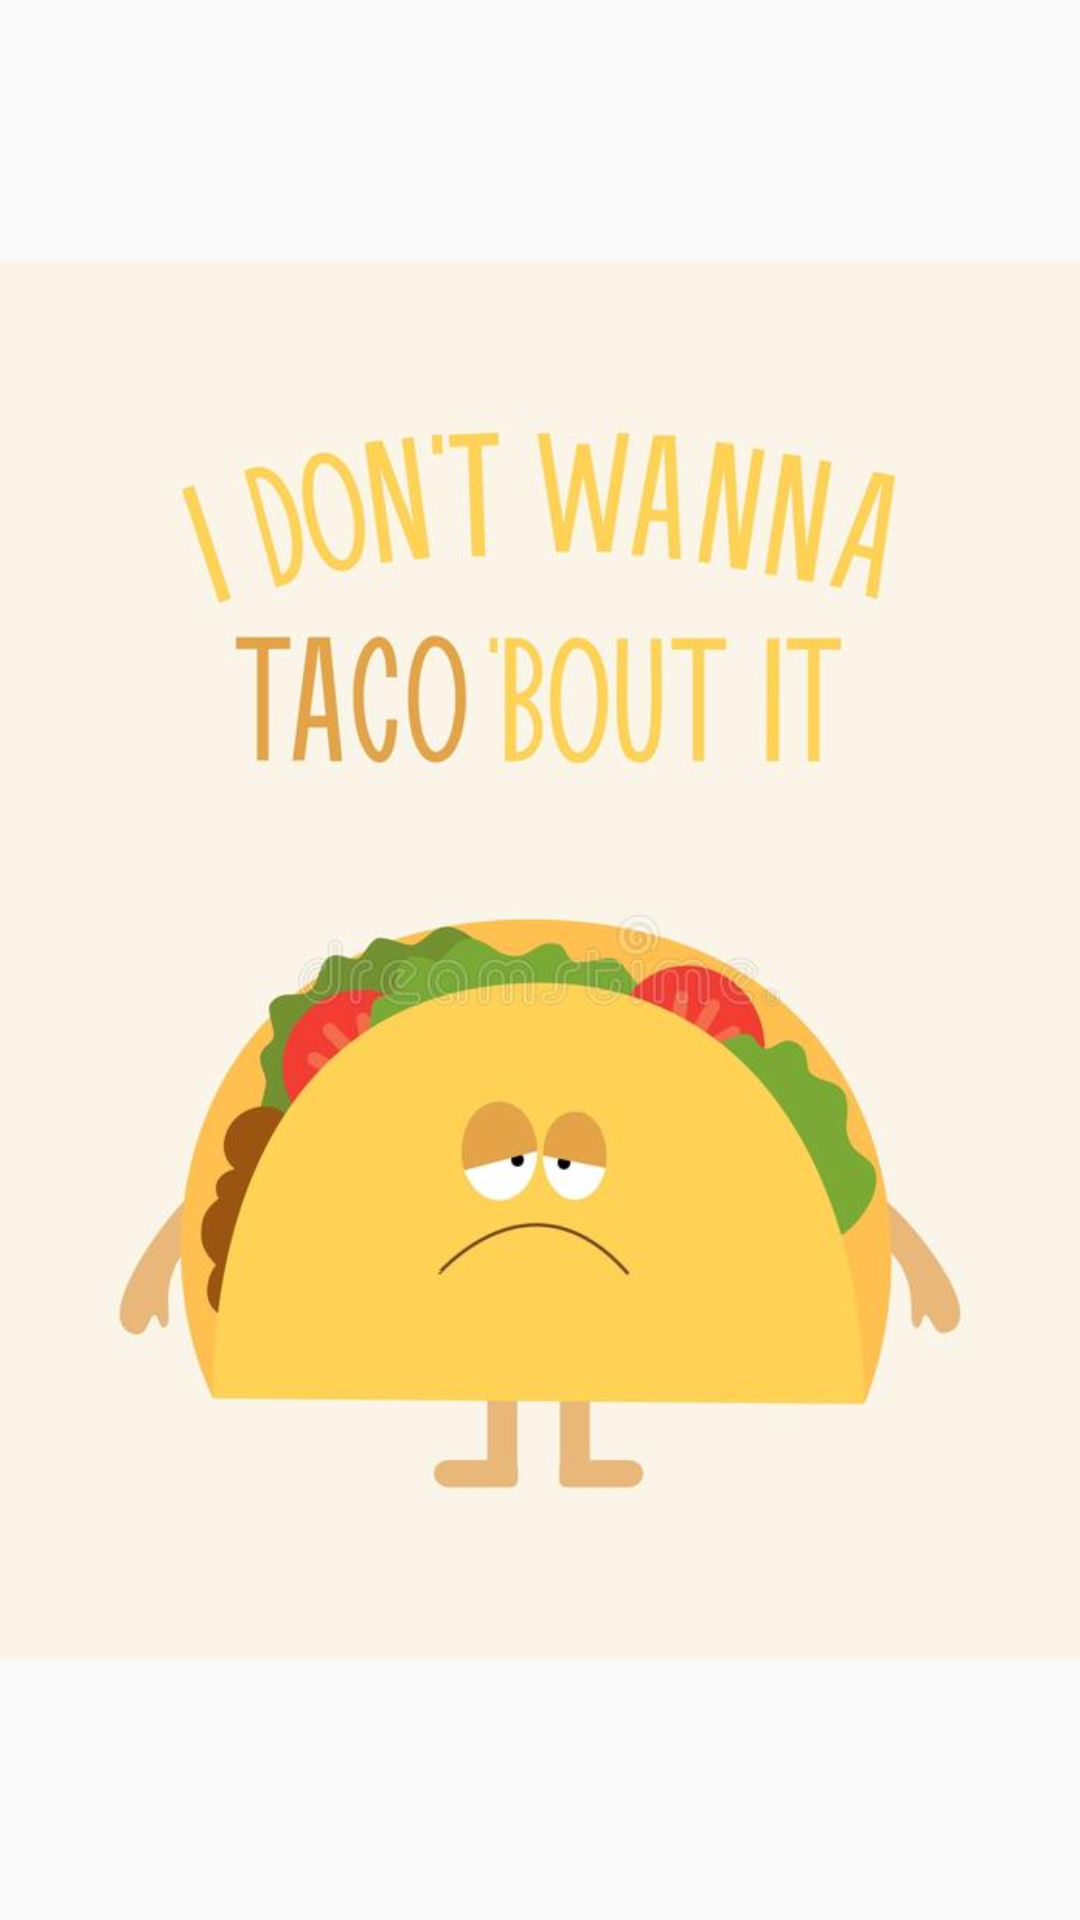

This screen was rendered from an Android layout file. Write that file and the resources it references.
<!-- AndroidManifest.xml: activity theme Theme.AppCompat.Light.DarkActionBar -->
<!-- res/layout/activity_goal.xml -->
<?xml version="1.0" encoding="utf-8"?>
<androidx.constraintlayout.widget.ConstraintLayout xmlns:android="http://schemas.android.com/apk/res/android"
    xmlns:app="http://schemas.android.com/apk/res-auto"
    xmlns:tools="http://schemas.android.com/tools"
    android:layout_width="match_parent"
    android:layout_height="match_parent"
    tools:context=".GoalActivity">

    <ImageView
        android:id="@+id/imageView"
        android:layout_width="wrap_content"
        android:layout_height="wrap_content"
        app:layout_constraintBottom_toBottomOf="parent"
        app:layout_constraintEnd_toEndOf="parent"
        app:layout_constraintStart_toStartOf="parent"
        app:layout_constraintTop_toTopOf="parent"
        app:srcCompat="@drawable/tacos" />

</androidx.constraintlayout.widget.ConstraintLayout>
<!-- resources referenced by this layout -->
<resources>
  <!-- drawable tacos: jpg bitmap (drawable, 27234 bytes) -->
</resources>
